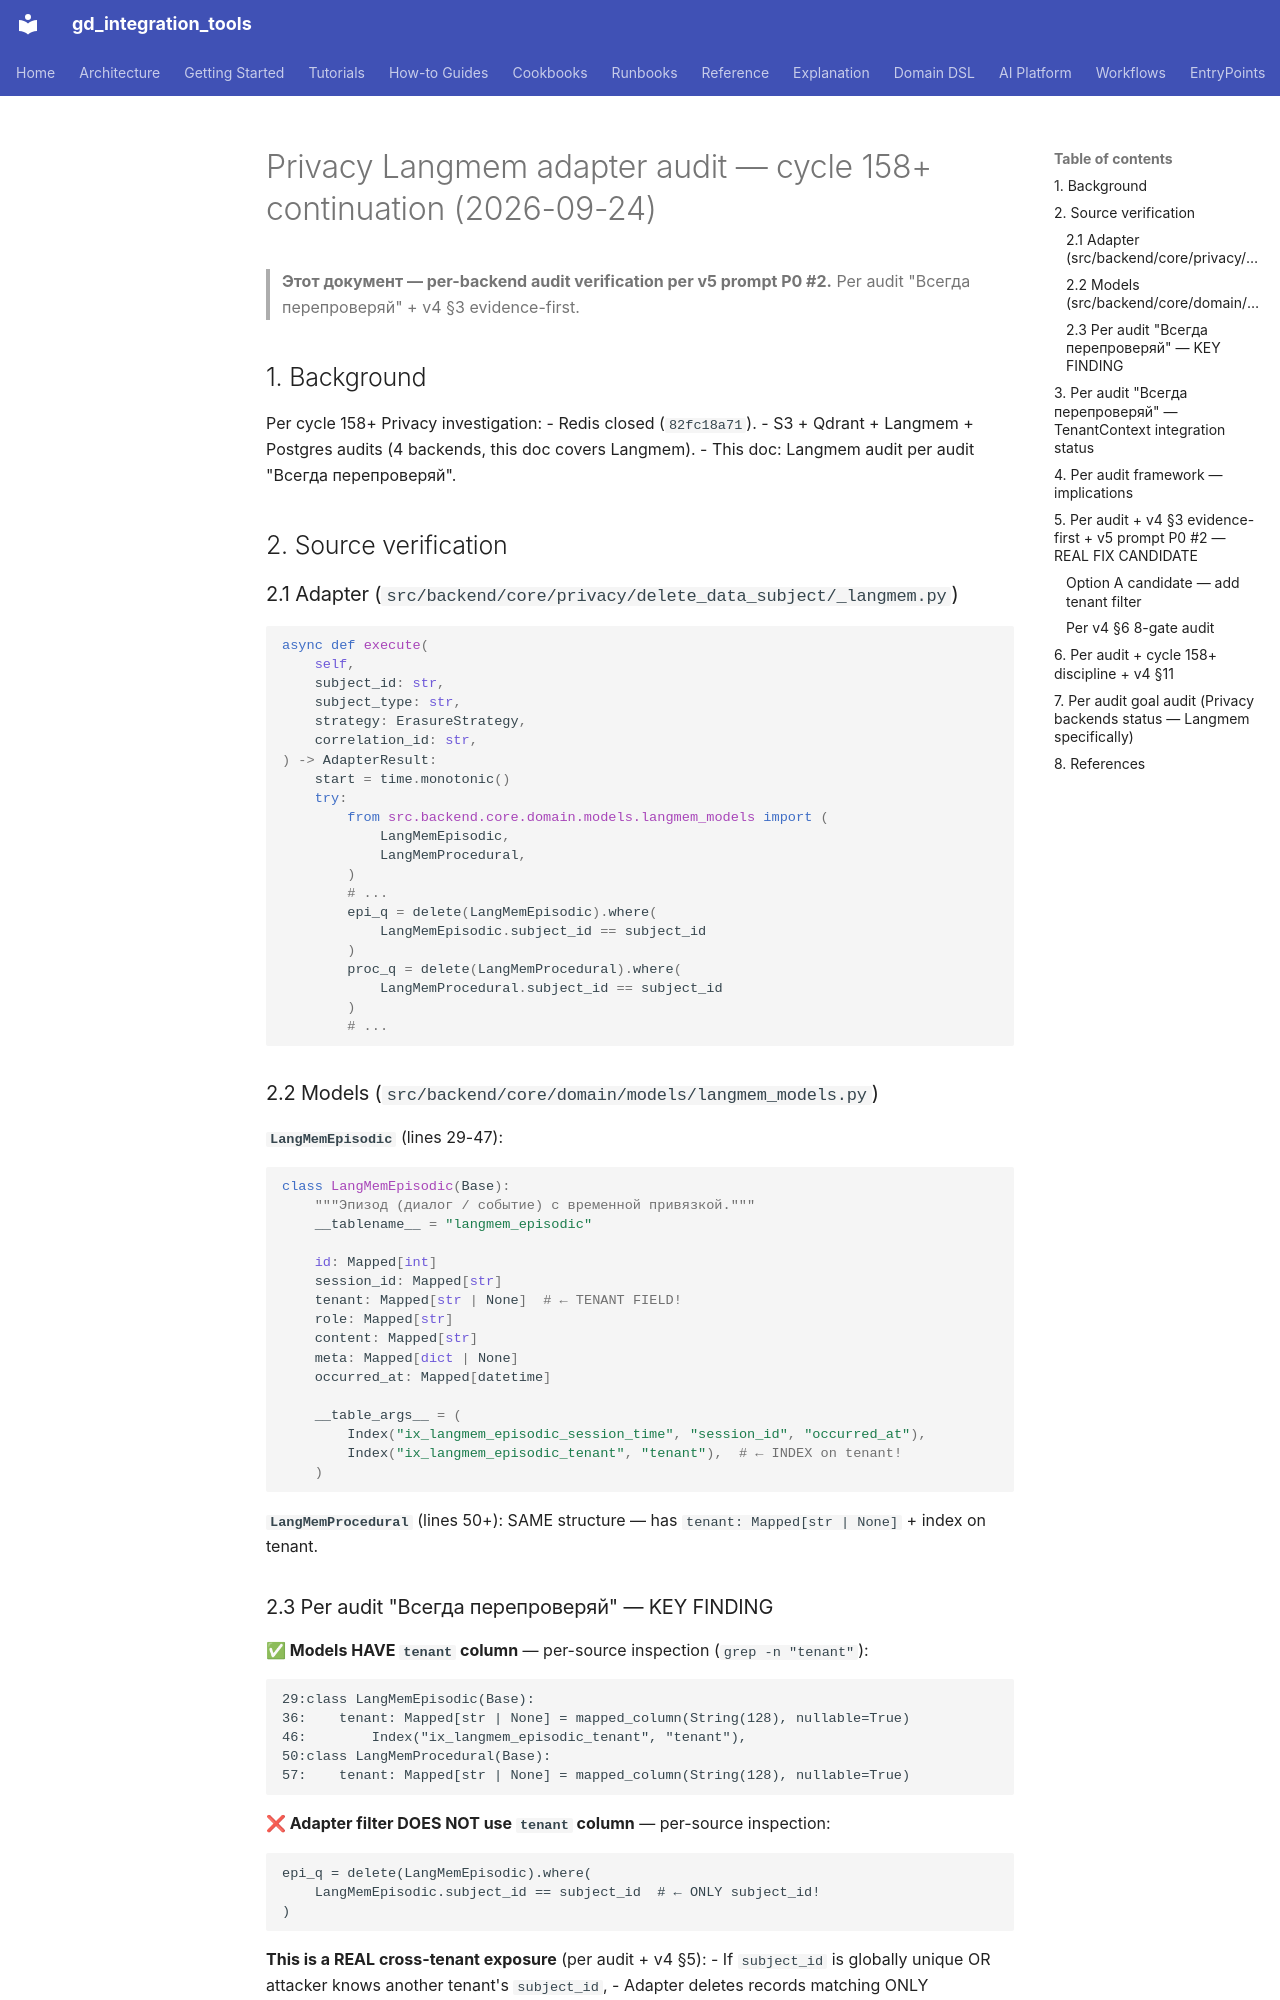

repository: IvanKorch1289/gd_integration_tools · page: roadmap/PRIVACY_LANGMEM_INVESTIGATION_2026-09-24/index.html · generator: mkdocs

# Privacy Langmem adapter audit — cycle 158+ continuation (2026-09-24)

> **Этот документ — per-backend audit verification per v5 prompt P0 #2.**
> Per audit "Всегда перепроверяй" + v4 §3 evidence-first.

## 1. Background

Per cycle 158+ Privacy investigation:
- Redis closed (`82fc18a71`).
- S3 + Qdrant + Langmem + Postgres audits (4 backends, this doc covers Langmem).
- This doc: Langmem audit per audit "Всегда перепроверяй".

## 2. Source verification

### 2.1 Adapter (`src/backend/core/privacy/delete_data_subject/_langmem.py`)

```python
async def execute(
    self,
    subject_id: str,
    subject_type: str,
    strategy: ErasureStrategy,
    correlation_id: str,
) -> AdapterResult:
    start = time.monotonic()
    try:
        from src.backend.core.domain.models.langmem_models import (
            LangMemEpisodic,
            LangMemProcedural,
        )
        # ...
        epi_q = delete(LangMemEpisodic).where(
            LangMemEpisodic.subject_id == subject_id
        )
        proc_q = delete(LangMemProcedural).where(
            LangMemProcedural.subject_id == subject_id
        )
        # ...
```

### 2.2 Models (`src/backend/core/domain/models/langmem_models.py`)

**`LangMemEpisodic`** (lines 29-47):
```python
class LangMemEpisodic(Base):
    """Эпизод (диалог / событие) с временной привязкой."""
    __tablename__ = "langmem_episodic"

    id: Mapped[int]
    session_id: Mapped[str]
    tenant: Mapped[str | None]  # ← TENANT FIELD!
    role: Mapped[str]
    content: Mapped[str]
    meta: Mapped[dict | None]
    occurred_at: Mapped[datetime]

    __table_args__ = (
        Index("ix_langmem_episodic_session_time", "session_id", "occurred_at"),
        Index("ix_langmem_episodic_tenant", "tenant"),  # ← INDEX on tenant!
    )
```

**`LangMemProcedural`** (lines 50+): SAME structure — has `tenant: Mapped[str | None]` + index on tenant.
